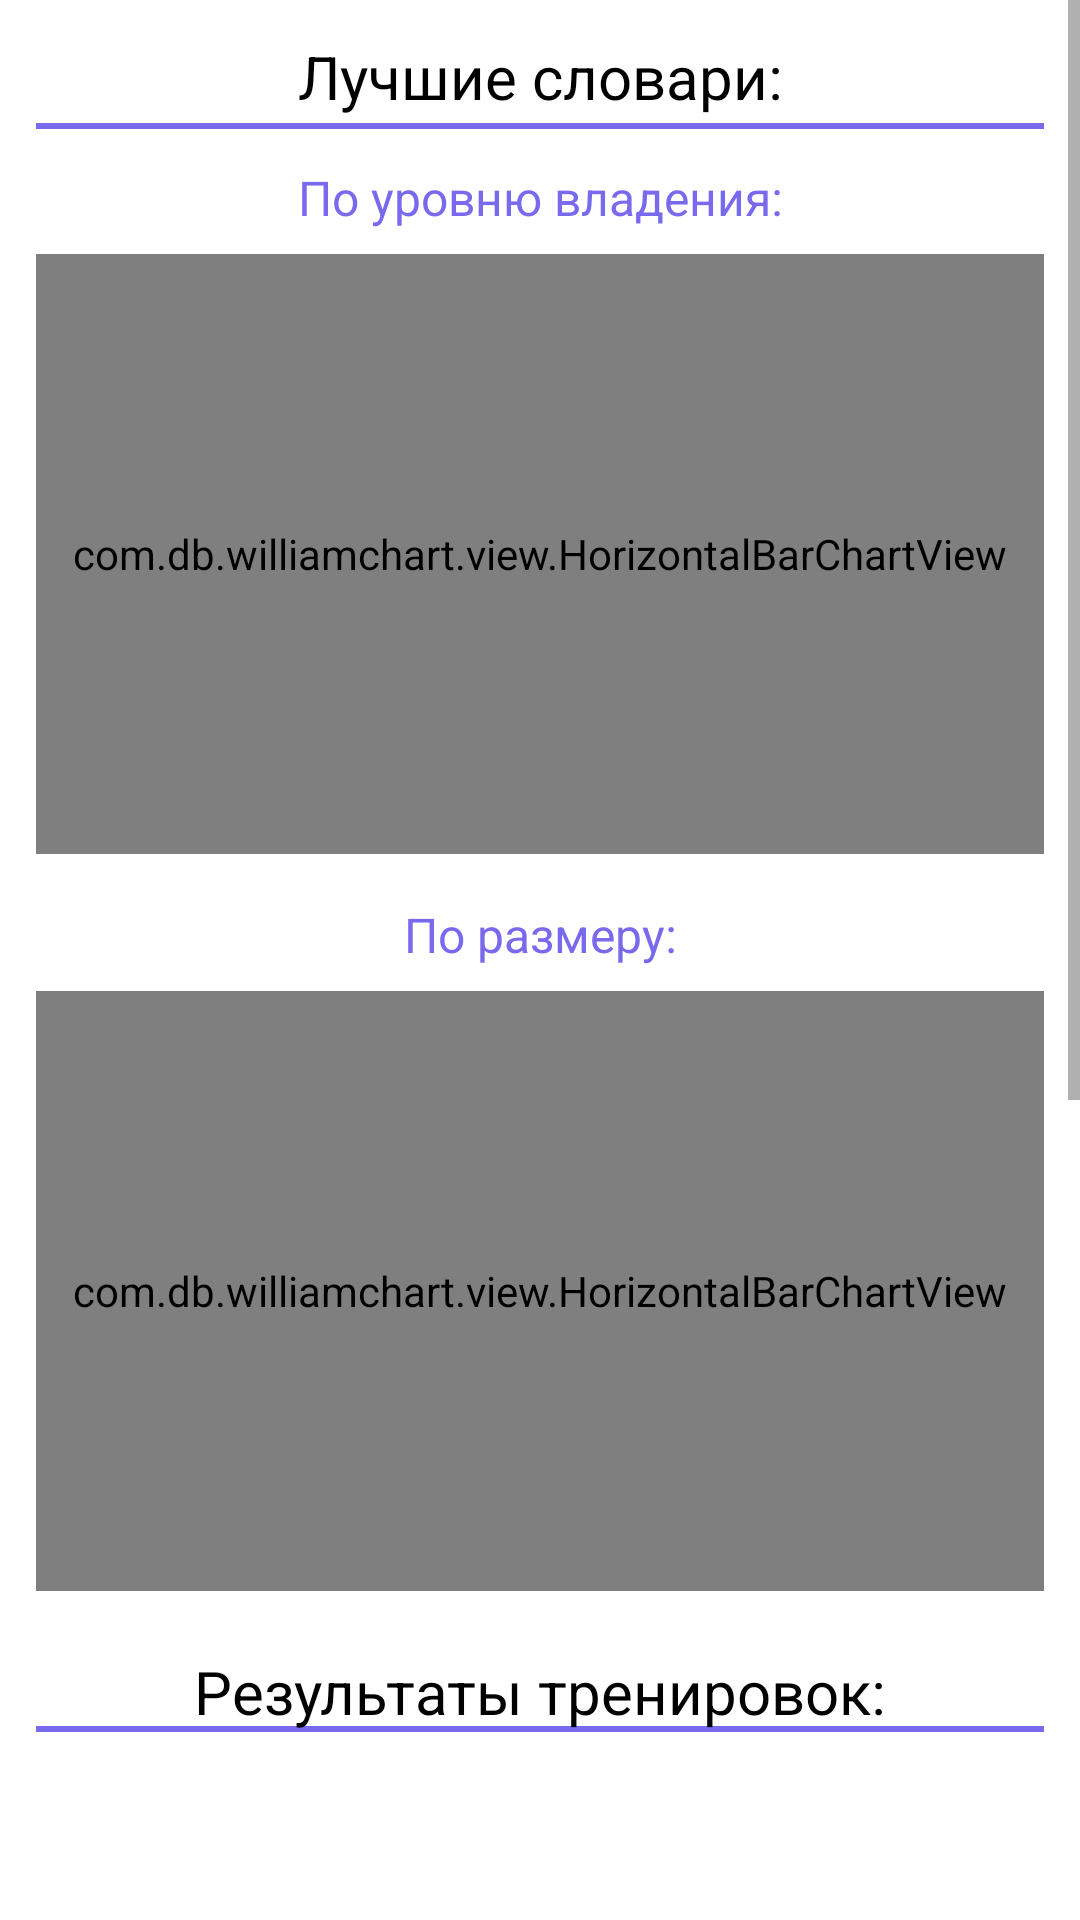

The Android layout XML behind this screen, and the referenced resources:
<!-- AndroidManifest.xml: application theme Theme.Kotelok -->
<!-- res/layout/fragment_profile.xml -->
<?xml version="1.0" encoding="utf-8"?>
<ScrollView
    xmlns:android="http://schemas.android.com/apk/res/android"
    xmlns:app="http://schemas.android.com/apk/res-auto"
    xmlns:tools="http://schemas.android.com/tools"
    android:layout_width="match_parent"
    android:layout_height="wrap_content"
    tools:context=".screens.profile.ProfileFragment">

    <FrameLayout
        android:layout_width="match_parent"
        android:layout_height="wrap_content">

        <TextView
            android:id="@+id/placeholder"
            android:layout_width="match_parent"
            android:layout_height="wrap_content"
            android:layout_marginTop="124dp"
            android:paddingHorizontal="24dp"
            android:visibility="visible"
            android:gravity="center"
            android:text="@string/text_empty_dictionaries_warning"
            android:textSize="@dimen/title_size"
            android:textColor="?attr/subheadingColor"
            app:drawableTopCompat="@drawable/ic_kotelogo_placeholder" />

        <LinearLayout
            android:id="@+id/statistics_group"
            android:layout_width="match_parent"
            android:layout_height="wrap_content"
            android:visibility="visible"
            android:padding="12dp"
            android:background="?attr/colorPrimaryBackground"
            android:orientation="vertical">

            <TextView
                android:layout_width="match_parent"
                android:layout_height="wrap_content"
                android:paddingBottom="4dp"
                android:gravity="center"
                android:text="@string/text_best_dictionaries"
                android:textSize="@dimen/title_size"
                android:background="@drawable/background_with_underline" />

            <TextView
                android:layout_width="match_parent"
                android:layout_height="wrap_content"
                android:layout_marginTop="12dp"
                android:paddingBottom="4dp"
                android:gravity="center"
                android:text="@string/text_best_by_skill"
                android:textColor="?attr/colorPrimary"
                android:textSize="@dimen/subheading_size" />

            <com.db.williamchart.view.HorizontalBarChartView
                android:id="@+id/skill_chart"
                android:layout_width="match_parent"
                android:layout_height="200dp"
                android:layout_marginVertical="4dp"
                app:chart_barsRadius="6dp"
                app:chart_spacing="20dp"
                app:chart_axis="y"
                app:chart_barsColor="?attr/colorAccent"
                app:chart_barsBackgroundColor="@color/light_gray_background_main"
                app:chart_labelsSize="@dimen/subheading_size"
                />

            <TextView
                android:layout_width="match_parent"
                android:layout_height="wrap_content"
                android:layout_marginTop="12dp"
                android:paddingBottom="4dp"
                android:gravity="center"
                android:text="@string/text_best_by_size"
                android:textColor="?attr/colorPrimary"
                android:textSize="@dimen/subheading_size" />

            <com.db.williamchart.view.HorizontalBarChartView
                android:id="@+id/size_chart"
                android:layout_width="match_parent"
                android:layout_height="200dp"
                android:layout_marginVertical="4dp"
                app:chart_spacing="20dp"
                app:chart_barsRadius="6dp"
                app:chart_axis="y"
                app:chart_barsColor="?attr/colorPrimaryVariant"
                app:chart_barsBackgroundColor="@color/light_gray_background_main"
                app:chart_labelsSize="@dimen/subheading_size"
                />

            <TextView
                android:layout_width="match_parent"
                android:layout_height="wrap_content"
                android:layout_marginTop="16dp"
                android:gravity="center"
                android:text="@string/text_trainings_result"
                android:textSize="@dimen/title_size"
                android:background="@drawable/background_with_underline" />

            <TextView
                android:id="@+id/total_answers_num"
                android:layout_width="match_parent"
                android:layout_height="wrap_content"
                android:layout_marginTop="8dp"
                tools:text="Всего ответов: 131"
                android:textColor="?attr/colorPrimary"
                android:textSize="@dimen/subheading_size" />

            <TextView
                android:id="@+id/right_answers_num"
                android:layout_width="match_parent"
                android:layout_height="wrap_content"
                android:layout_marginTop="6dp"
                android:layout_marginBottom="12dp"
                android:paddingBottom="8dp"
                android:background="@drawable/background_with_underline"
                tools:text="Правильных ответов: 75"
                android:textColor="?attr/colorPrimary"
                android:textSize="@dimen/subheading_size" />

            <TextView
                android:layout_width="match_parent"
                android:layout_height="wrap_content"
                android:layout_marginVertical="8dp"
                android:gravity="center"
                android:text="@string/text_answers_relation"
                android:textColor="?attr/subheadingColor"
                android:textSize="@dimen/subheading_size" />

            <TextView
                android:layout_width="match_parent"
                android:layout_height="wrap_content"
                android:layout_marginTop="8dp"
                android:layout_marginStart="36dp"
                android:includeFontPadding="false"
                android:text="@string/text_right_answers_legend"
                android:textColor="?attr/subheadingColor"
                android:textSize="@dimen/subheading_size"
                android:drawablePadding="8dp"
                app:drawableStartCompat="@drawable/ic_circle_legend"
                app:drawableTint="?attr/donutRightColor" />

            <TextView
                android:layout_width="match_parent"
                android:layout_height="wrap_content"
                android:layout_marginVertical="4dp"
                android:layout_marginStart="36dp"
                android:includeFontPadding="false"
                android:text="@string/text_wrong_answers_legen"
                android:textColor="?attr/subheadingColor"
                android:textSize="@dimen/subheading_size"
                android:drawablePadding="8dp"
                app:drawableStartCompat="@drawable/ic_circle_legend"
                app:drawableTint="?attr/donutWrongColor" />

            <com.db.williamchart.view.DonutChartView
                android:id="@+id/answers_chart"
                android:layout_width="300dp"
                android:layout_height="300dp"
                android:layout_gravity="center"
                android:layout_marginVertical="20dp"
                app:chart_donutBackgroundColor="@color/light_gray_background_main"
                app:chart_donutRoundCorners="false"
                app:chart_donutThickness="60dp"
                />
        </LinearLayout>

    </FrameLayout>
</ScrollView>
<!-- resources referenced by this layout -->
<resources>
  <color name="light_gray_background_main">#F3F2F4</color>
  <dimen name="subheading_size">16sp</dimen>
  <dimen name="title_size">20sp</dimen>
  <!-- drawable background_with_underline (drawable) -->
  <?xml version="1.0" encoding="utf-8"?>
  <layer-list xmlns:android="http://schemas.android.com/apk/res/android">
      <item>
          <shape android:shape="rectangle" >
              <solid android:color="?attr/colorPrimary"/>
          </shape>
      </item>
      <item android:bottom="2dp" >
          <shape android:shape="rectangle" >
              <solid android:color="?attr/colorPrimaryBackground" />
          </shape>
      </item>
  </layer-list>
  <!-- drawable ic_kotelogo_placeholder: vector/xml drawable (drawable, 7500 chars, omitted) -->
  <string name="text_answers_relation">Соотношение правильных/неправильных ответов</string>
  <string name="text_best_by_size">По размеру:</string>
  <string name="text_best_by_skill">По уровню владения:</string>
  <string name="text_best_dictionaries">Лучшие словари:</string>
  <string name="text_right_answers_legend">правильные ответы</string>
  <string name="text_trainings_result">Результаты тренировок:</string>
  <string name="text_wrong_answers_legen">ошибочные ответы</string>
  <style name="Theme.Kotelok" parent="Theme.MaterialComponents.DayNight.DarkActionBar">
          
          <item name="colorPrimary">@color/light_purple_main</item>
          <item name="colorPrimaryVariant">@color/dark_purple_main</item>
          <item name="colorOnPrimary">@color/light_gray_background_main</item>
          
          <item name="colorSecondary">@color/turquoise_main</item>
          <item name="colorSecondaryVariant">@color/teal_700</item>
          <item name="colorOnSecondary">@color/black</item>
          <item name="android:textColor">@color/black</item>
          
          <item name="android:statusBarColor" tools:targetApi="l">?attr/colorPrimaryVariant</item>
          
          <item name="titleColor">@color/black</item>
          <item name="subheadingColor">@color/gray</item>
          <item name="colorPrimaryBackground">@color/white</item>
          <item name="actionModeBackground">@color/light_purple_main</item>
          <item name="actionModeCloseDrawable">@drawable/ic_close</item>
          <item name="donutRightColor">@color/green</item>
          <item name="donutWrongColor">@color/red</item>
  
          <item name="bottomSheetDialogTheme">@style/ThemeOverlay.App.BottomSheetDialog</item>
      </style>
  <color name="light_purple_main">#796AED</color>
  <color name="dark_purple_main">#6352E5</color>
  <color name="turquoise_main">#7BD5F5</color>
  <color name="teal_700">#FF018786</color>
  <color name="black">#FF000000</color>
  <color name="gray">#8A000000</color>
  <color name="white">#FFFFFFFF</color>
  <color name="green">#8BC34A</color>
  <color name="red">#DF554B</color>
  <style name="ThemeOverlay.App.BottomSheetDialog" parent="ThemeOverlay.MaterialComponents.BottomSheetDialog">
          <item name="bottomSheetStyle">@style/ModalBottomSheetDialog</item>
      </style>
  <style name="ModalBottomSheetDialog" parent="Widget.MaterialComponents.BottomSheet.Modal">
          <item name="backgroundTint">?attr/colorPrimaryBackground</item>
          <item name="shapeAppearance">@style/ShapeAppearance.App.LargeComponent</item>
      </style>
  <style name="ShapeAppearance.App.LargeComponent" parent="ShapeAppearance.MaterialComponents.LargeComponent">
          <item name="cornerFamily">rounded</item>
          <item name="cornerSizeTopLeft">24dp</item>
          <item name="cornerSizeTopRight">24dp</item>
      </style>
</resources>
